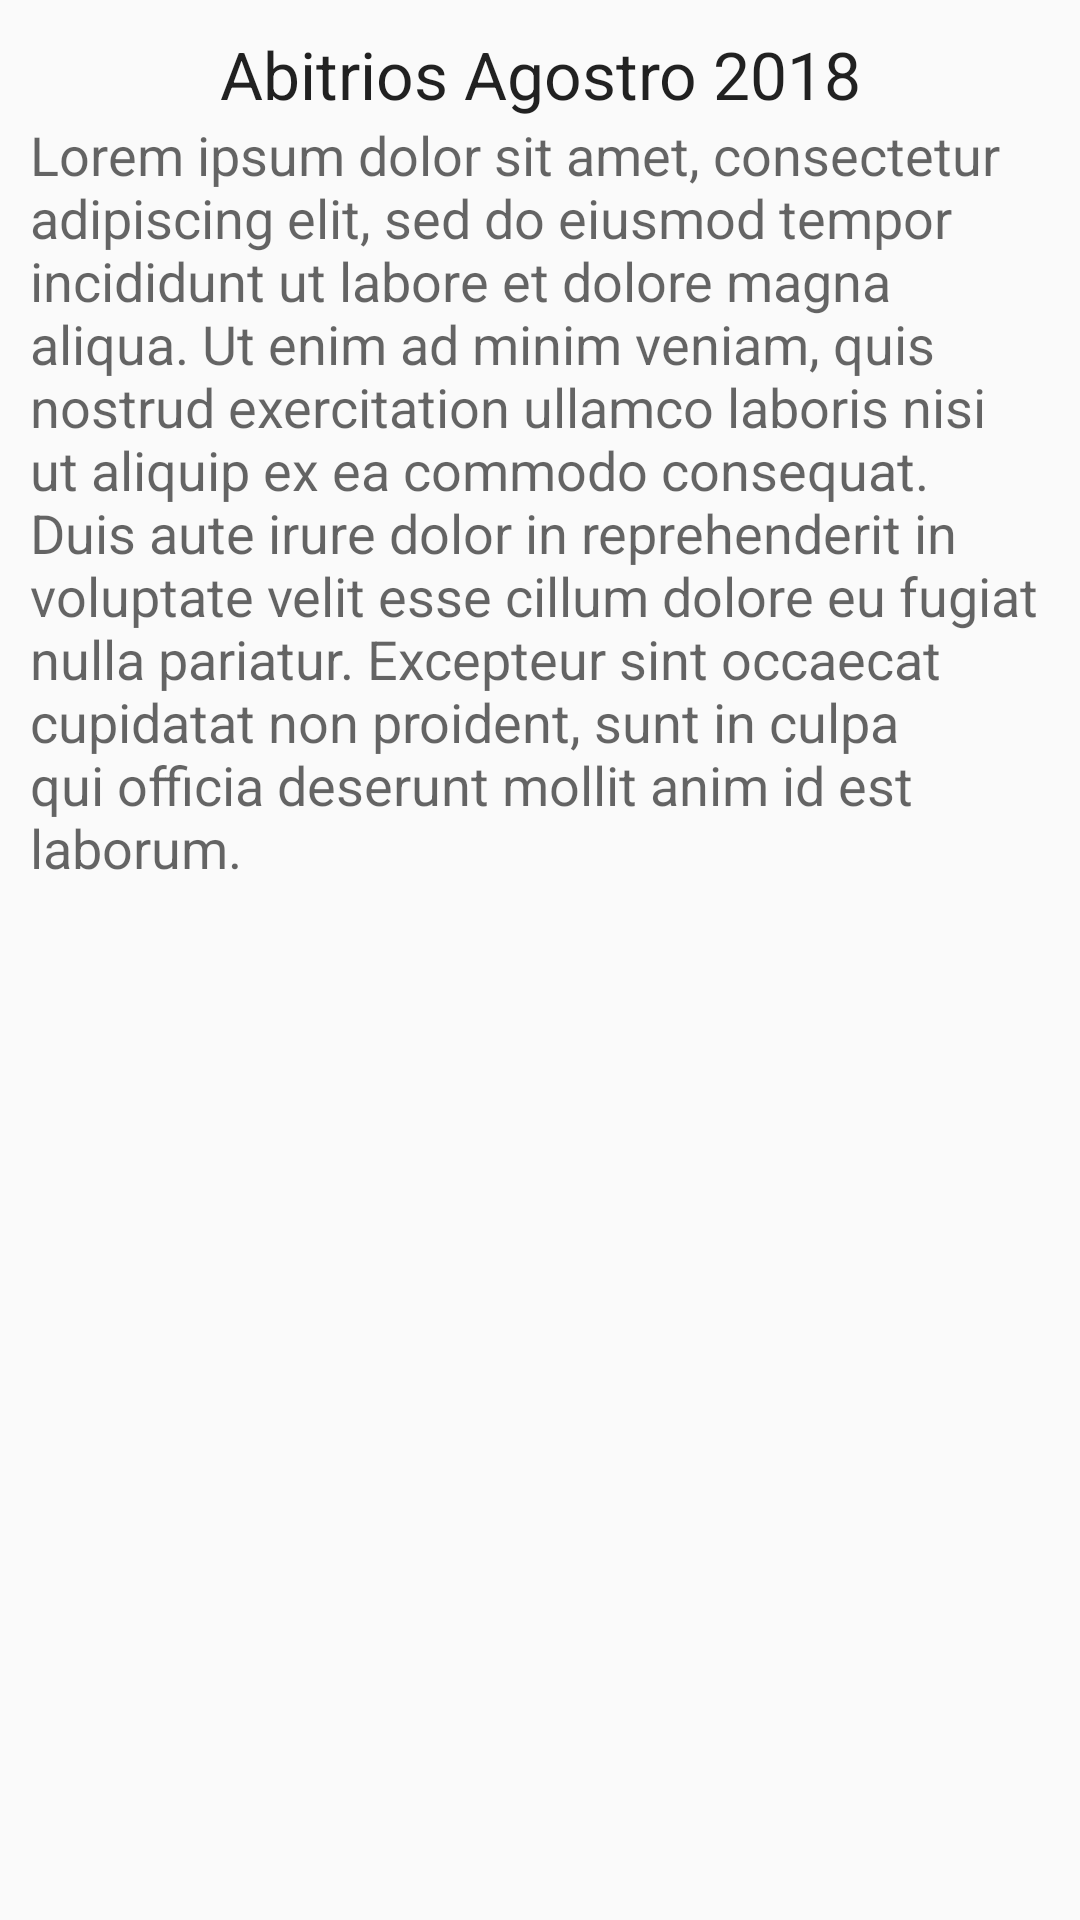

This screen was rendered from an Android layout file. Write that file and the resources it references.
<!-- AndroidManifest.xml: application theme AppThemeNoBar -->
<!-- res/layout/fragment_noticia_detalle.xml -->
<?xml version="1.0" encoding="utf-8"?>

<LinearLayout xmlns:android="http://schemas.android.com/apk/res/android"
    xmlns:tools="http://schemas.android.com/tools"
    android:layout_width="match_parent"
    android:layout_height="match_parent"
    android:orientation="vertical"
    tools:context=".fragment.NoticiaDetalleFragment"
    android:padding="10dp">

    
    <TextView
        android:id="@+id/titulo"
        android:layout_width="match_parent"
        android:layout_height="wrap_content"
        android:text="Abitrios Agostro 2018"
        android:textAlignment="center"
        android:textAppearance="@style/TextAppearance.AppCompat.Large" />

    <TextView
        android:id="@+id/detalle"
        android:layout_width="match_parent"
        android:layout_height="wrap_content"
        android:text="Lorem ipsum dolor sit amet, consectetur adipiscing elit, sed do eiusmod tempor incididunt ut labore et dolore magna aliqua. Ut enim ad minim veniam, quis nostrud exercitation ullamco laboris nisi ut aliquip ex ea commodo consequat. Duis aute irure dolor in reprehenderit in voluptate velit esse cillum dolore eu fugiat nulla pariatur. Excepteur sint occaecat cupidatat non proident, sunt in culpa qui officia deserunt mollit anim id est laborum."
        android:textAppearance="@style/TextAppearance.AppCompat.Medium" />

</LinearLayout>
<!-- resources referenced by this layout -->
<resources>
  <style name="AppThemeNoBar" parent="Theme.AppCompat.Light.NoActionBar">
          
          <item name="colorPrimary">@color/colorPrimary</item>
          <item name="colorPrimaryDark">@color/colorPrimaryDark</item>
          <item name="colorAccent">@color/colorAccent</item>
      </style>
  <!-- not gathered from this repository: default colours our renderer supplied (Android Studio template values) -->
  <color name="colorPrimary">#FF6200EE</color>
  <color name="colorPrimaryDark">#FF3700B3</color>
  <color name="colorAccent">#FF03DAC5</color>
</resources>
